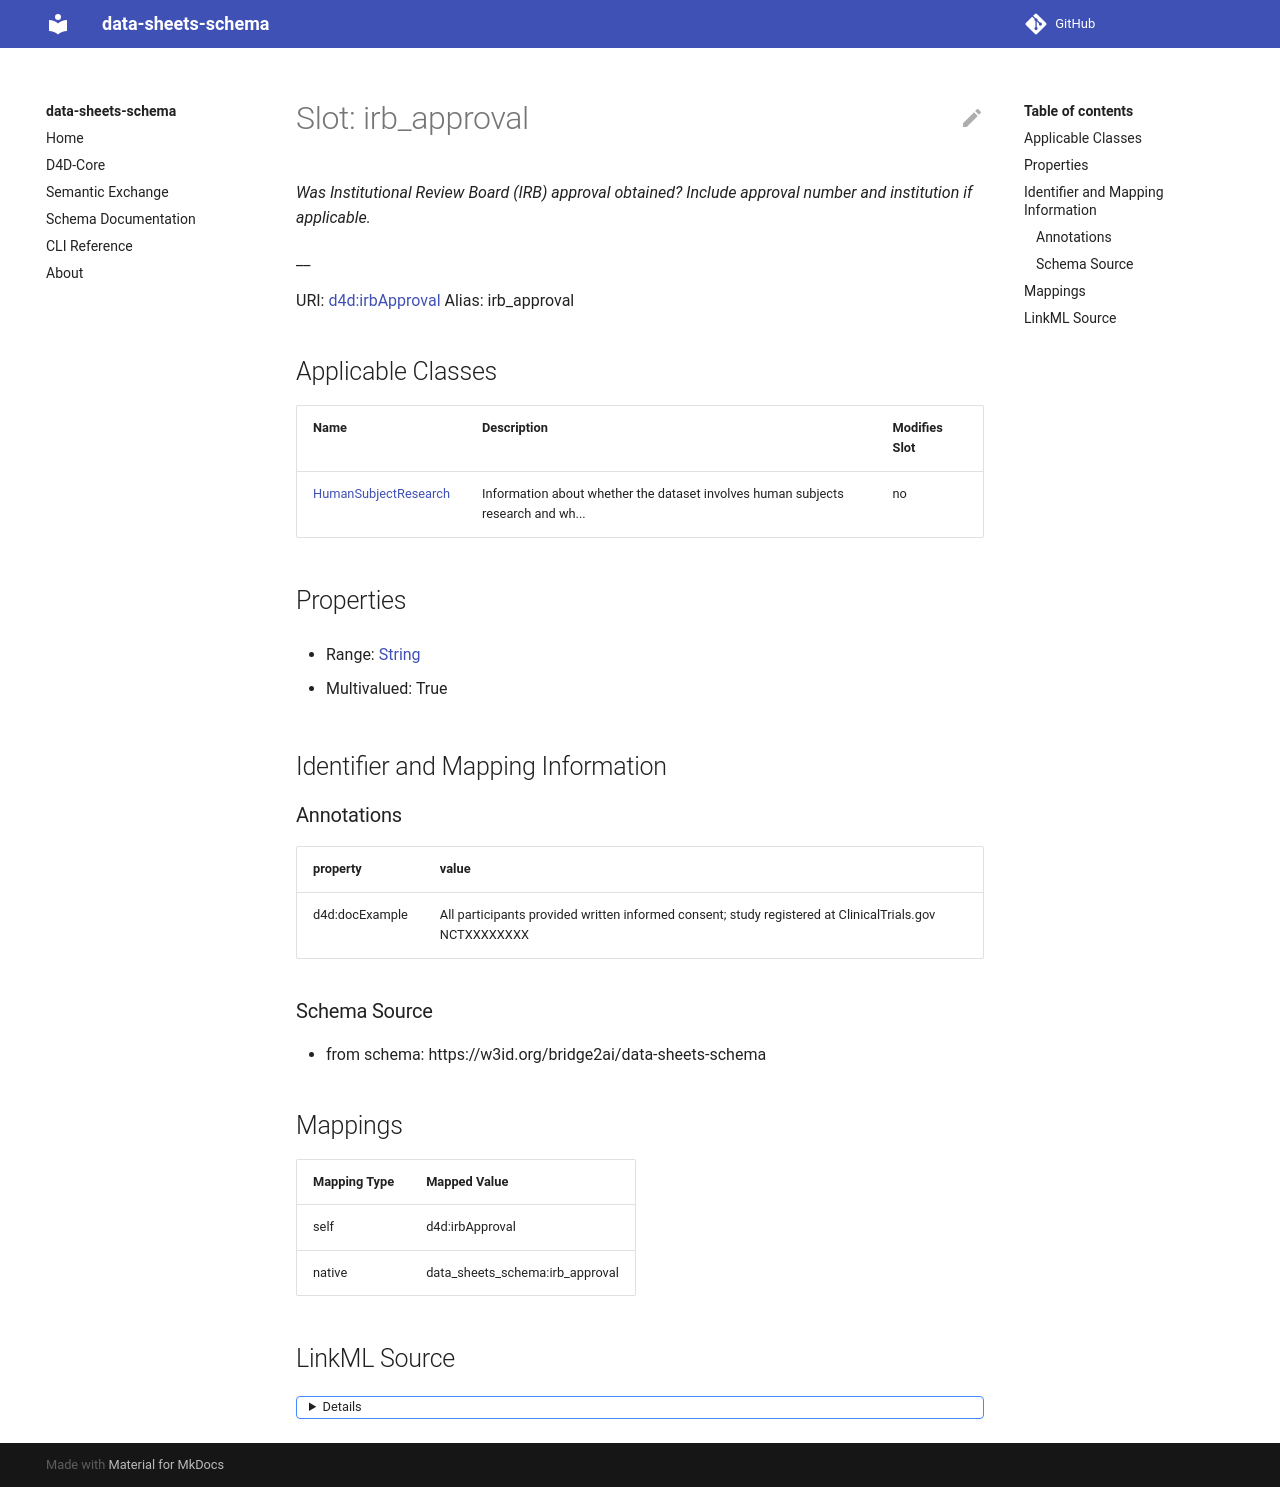

repository: bridge2ai/data-sheets-schema · page: irb_approval/index.html · generator: mkdocs



# Slot: irb_approval 


_Was Institutional Review Board (IRB) approval obtained? Include approval number and institution if applicable._

__





URI: [data_sheets_schema:irb_approval](https://w3id.org/bridge2ai/data-sheets-schema/irb_approval)
Alias: irb_approval

<!-- no inheritance hierarchy -->





## Applicable Classes

| Name | Description | Modifies Slot |
| --- | --- | --- |
| [HumanSubjectResearch](HumanSubjectResearch.md) | Information about whether the dataset involves human subjects research and wh... |  no  |






## Properties

* Range: [String](String.md)

* Multivalued: True




## Identifier and Mapping Information






### Schema Source


* from schema: https://w3id.org/bridge2ai/data-sheets-schema




## Mappings

| Mapping Type | Mapped Value |
| ---  | ---  |
| self | data_sheets_schema:irb_approval |
| native | data_sheets_schema:irb_approval |




## LinkML Source

<details>
```yaml
name: irb_approval
description: 'Was Institutional Review Board (IRB) approval obtained? Include approval
  number and institution if applicable.

  '
from_schema: https://w3id.org/bridge2ai/data-sheets-schema
rank: 1000
alias: irb_approval
owner: HumanSubjectResearch
domain_of:
- HumanSubjectResearch
range: string
multivalued: true

```
</details>
